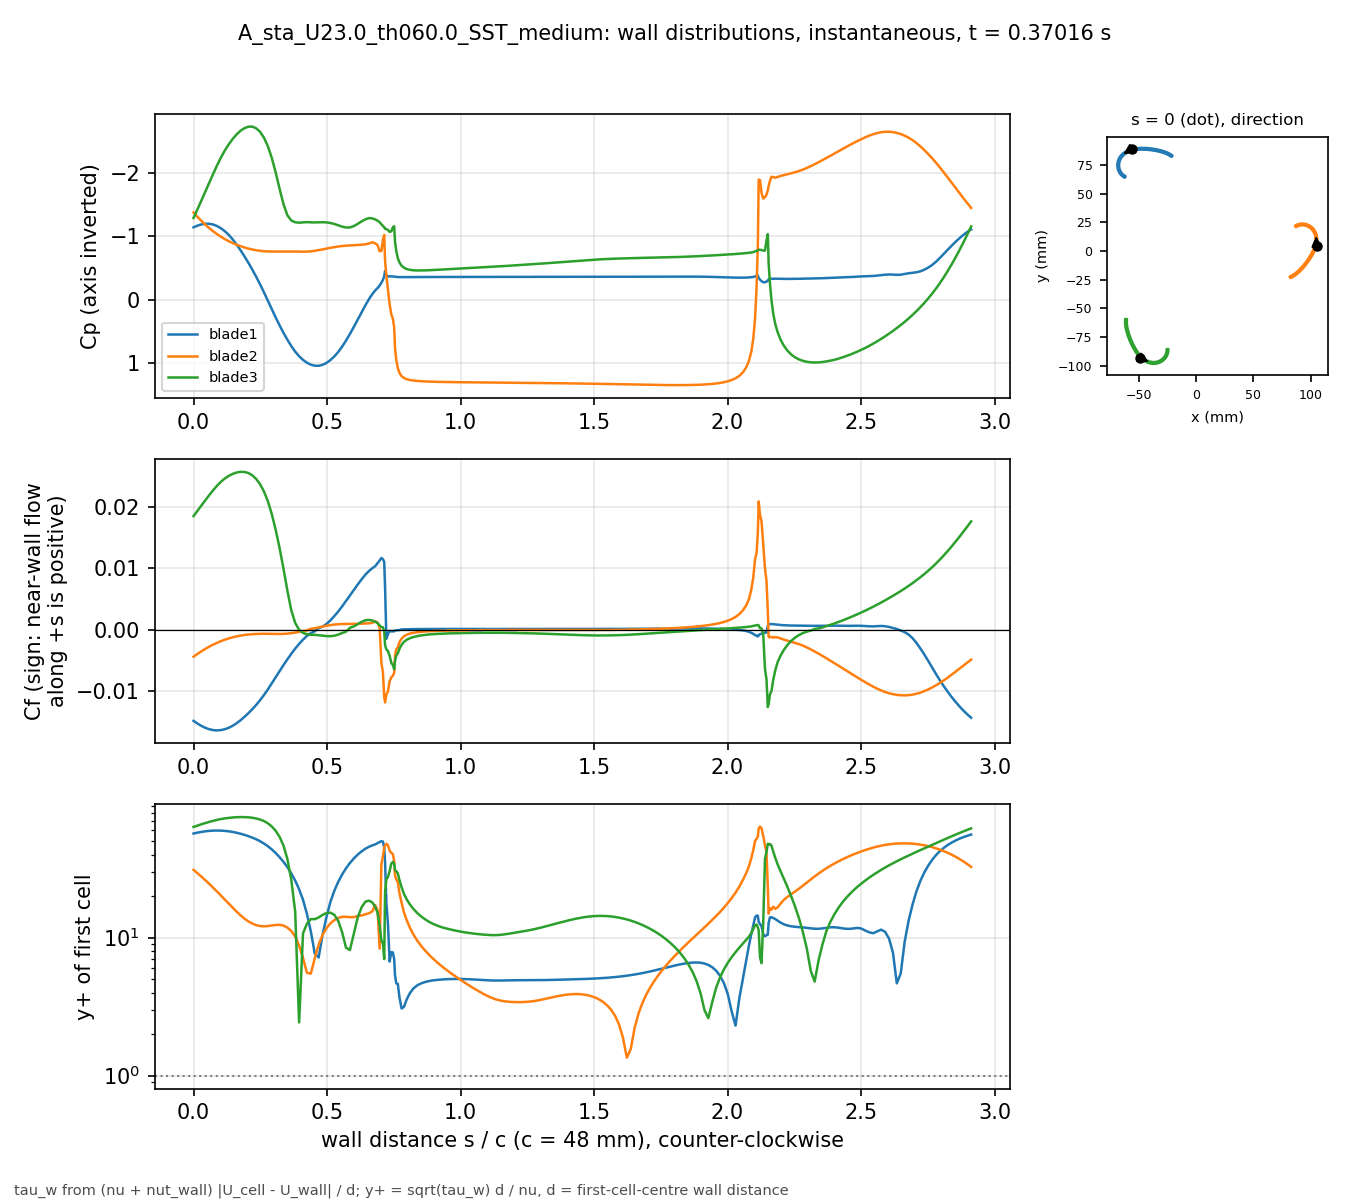

The file beside this chart, header and first rows:
# A_sta_U23.0_th060.0_SST_medium t=0.370…, p_inf=4.25696; Cf signed by near-wall fl…
patch, s_over_c, x_m, y_m, Cp, Cf, yplus, d_first_m
blade1, 0.000000, -0.05615, 0.08899, -1.141, -0.01486, 56.86, 0.0004348
blade1, 0.01465, -0.05683, 0.0888, -1.167, -0.0153, 57.7, 0.0004348
blade1, 0.02929, -0.0575, 0.08859, -1.187, -0.01568, 58.41, 0.0004348
blade1, 0.04394, -0.05816, 0.08836, -1.198, -0.01599, 58.99, 0.0004348
blade1, 0.05859, -0.05882, 0.08811, -1.197, -0.01623, 59.42, 0.0004348
blade1, 0.07323, -0.05947, 0.08784, -1.186, -0.01637, 59.68, 0.0004348
blade1, 0.08788, -0.0601, 0.08754, -1.162, -0.01642, 59.76, 0.0004348
blade1, 0.1025, -0.06073, 0.08722, -1.126, -0.01637, 59.67, 0.0004348
blade1, 0.1172, -0.06134, 0.08687, -1.08, -0.01623, 59.41, 0.0004348
blade1, 0.1318, -0.06194, 0.0865, -1.022, -0.016, 58.99, 0.0004348
blade1, 0.1465, -0.06252, 0.08611, -0.9514, -0.01567, 58.39, 0.0004348
blade1, 0.1611, -0.06309, 0.08569, -0.8707, -0.01526, 57.62, 0.0004348
blade1, 0.1758, -0.06364, 0.08526, -0.7815, -0.01477, 56.69, 0.0004347
blade1, 0.1904, -0.06417, 0.08479, -0.6858, -0.01423, 55.63, 0.0004347
blade1, 0.205, -0.06468, 0.08431, -0.5843, -0.01363, 54.45, 0.0004347
blade1, 0.2197, -0.06517, 0.0838, -0.4772, -0.01299, 53.15, 0.0004347
blade1, 0.2343, -0.06563, 0.08328, -0.3636, -0.01229, 51.69, 0.0004347
blade1, 0.249, -0.06607, 0.08273, -0.2431, -0.01151, 50.04, 0.0004347
blade1, 0.2636, -0.06648, 0.08216, -0.1162, -0.01067, 48.16, 0.0004347
blade1, 0.2783, -0.06686, 0.08157, 0.0158, -0.009745, 46.03, 0.0004347
blade1, 0.2929, -0.06721, 0.08096, 0.1492, -0.008769, 43.67, 0.0004347
blade1, 0.3075, -0.06753, 0.08033, 0.28, -0.007767, 41.1, 0.0004347
blade1, 0.3222, -0.06781, 0.07969, 0.4053, -0.006766, 38.36, 0.0004347
blade1, 0.3368, -0.06806, 0.07903, 0.5232, -0.005785, 35.47, 0.0004347
blade1, 0.3515, -0.06827, 0.07836, 0.6326, -0.004837, 32.43, 0.0004347
blade1, 0.3661, -0.06845, 0.07768, 0.7324, -0.003937, 29.26, 0.0004347
blade1, 0.3808, -0.06859, 0.07699, 0.8201, -0.003089, 25.92, 0.0004347
blade1, 0.3954, -0.06869, 0.0763, 0.8931, -0.002316, 22.44, 0.0004347
blade1, 0.41, -0.06876, 0.0756, 0.9506, -0.001628, 18.82, 0.0004347
blade1, 0.4247, -0.0688, 0.07489, 0.995, -0.001019, 14.89, 0.0004347
blade1, 0.4393, -0.06879, 0.07419, 1.026, -0.0005672, 11.11, 0.0004347
blade1, 0.454, -0.06875, 0.07349, 1.043, -0.0002719, 7.689, 0.0004347
blade1, 0.4686, -0.06867, 0.07279, 1.044, 0.0002374, 7.185, 0.0004347
blade1, 0.4833, -0.06856, 0.0721, 1.029, 0.0005045, 10.47, 0.0004347
blade1, 0.4979, -0.06841, 0.07141, 0.9989, 0.0009176, 14.13, 0.0004347
blade1, 0.5125, -0.06821, 0.07074, 0.9537, 0.001513, 18.14, 0.0004347
blade1, 0.5272, -0.06799, 0.07007, 0.8968, 0.002197, 21.86, 0.0004347
blade1, 0.5418, -0.06772, 0.06942, 0.8262, 0.002956, 25.35, 0.0004347
blade1, 0.5565, -0.06742, 0.06879, 0.7417, 0.003786, 28.69, 0.0004347
blade1, 0.5711, -0.06708, 0.06817, 0.6459, 0.004661, 31.84, 0.0004347
blade1, 0.5857, -0.0667, 0.06758, 0.5415, 0.005564, 34.78, 0.0004347
blade1, 0.6004, -0.06629, 0.067, 0.4302, 0.006468, 37.5, 0.0004347
blade1, 0.615, -0.06585, 0.06646, 0.3141, 0.007361, 40.01, 0.0004347
blade1, 0.6297, -0.06538, 0.06594, 0.1971, 0.008208, 42.24, 0.0004346
blade1, 0.6443, -0.06488, 0.06545, 0.08485, 0.008989, 44.21, 0.0004347
blade1, 0.658, -0.06438, 0.06502, -0.014, 0.009598, 45.69, 0.0004347
blade1, 0.6701, -0.06393, 0.06466, -0.0907, 0.01003, 46.7, 0.0004347
blade1, 0.6804, -0.06352, 0.06437, -0.145, 0.01035, 47.44, 0.0004347
blade1, 0.6894, -0.06317, 0.06413, -0.1827, 0.01083, 48.47, 0.0004341
blade1, 0.697, -0.06285, 0.06394, -0.2221, 0.01127, 49.34, 0.0004332
blade1, 0.7036, -0.06258, 0.06377, -0.2658, 0.01168, 50.03, 0.0004316
blade1, 0.7093, -0.06234, 0.06364, -0.3124, 0.01148, 49.75, 0.0004328
blade1, 0.7142, -0.06213, 0.06353, -0.3676, 0.01105, 45.17, 0.0004005
blade1, 0.7174, -0.06199, 0.06358, -0.4538, 0.00689, 35.42, 0.0003977
blade1, 0.7223, -0.06188, 0.06379, -0.388, -0.001481, 17.95, 0.0004348
blade1, 0.728, -0.06176, 0.06403, -0.3628, -0.0007504, 12.78, 0.0004348
blade1, 0.7344, -0.06162, 0.06431, -0.3694, -0.0002068, 6.709, 0.0004348
blade1, 0.7409, -0.06147, 0.06458, -0.3664, -0.0002837, 7.857, 0.0004348
blade1, 0.7466, -0.06135, 0.06483, -0.3659, -0.0002801, 7.807, 0.0004348
... 613 more rows
